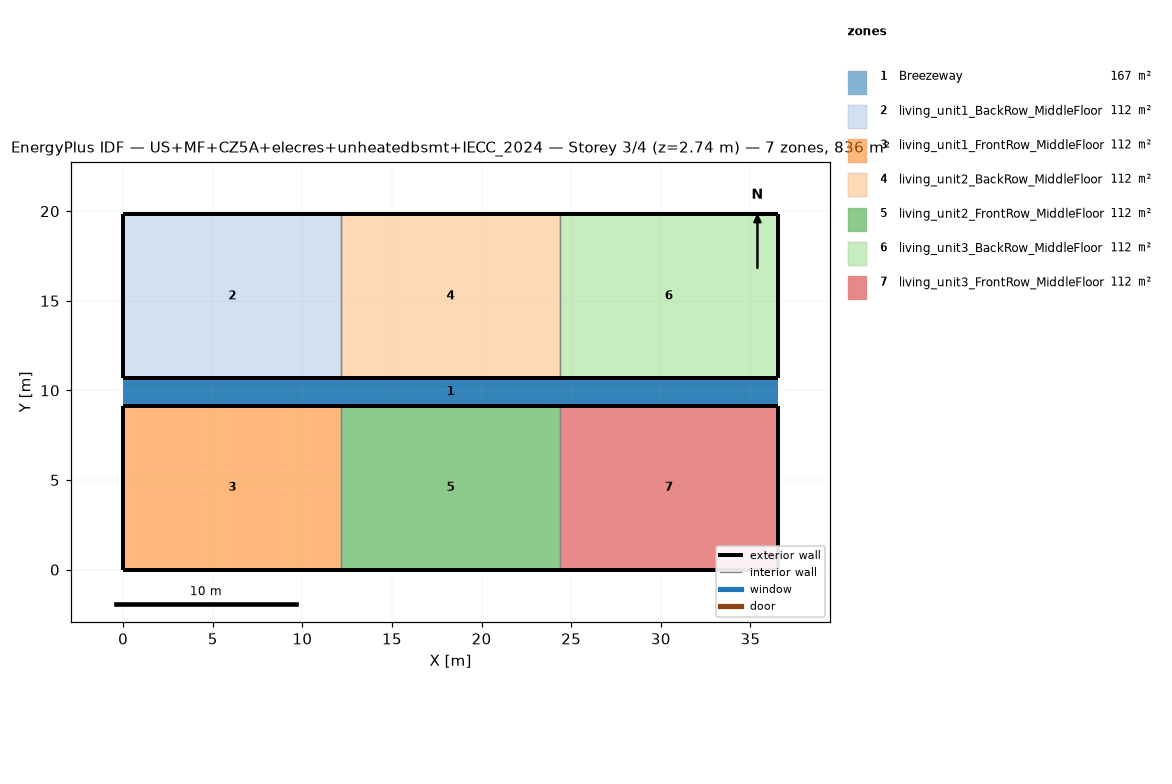
=== STOREY PLAN SPEC (per zone: floor XY polygon, exterior-wall plan segments, windows/doors) ===
zone 1: Breezeway  (167.0 m²)
  floor: (36.54, 9.16) (0.00, 9.16) (0.00, 10.68) (36.54, 10.68)
  floor: (36.54, 9.16) (0.00, 9.16) (0.00, 10.68) (36.54, 10.68)
  floor: (36.54, 9.16) (0.00, 9.16) (0.00, 10.68) (36.54, 10.68)
zone 2: living_unit1_BackRow_MiddleFloor  (111.5 m²)
  floor: (12.18, 10.68) (0.00, 10.68) (0.00, 19.84) (12.18, 19.84)
  exterior wall: (0.00, 10.68) – (12.18, 10.68)  [12.2 m]
  exterior wall: (12.18, 19.84) – (0.00, 19.84)  [12.2 m]
  exterior wall: (0.00, 19.84) – (0.00, 10.68)  [9.2 m]
  interior walls: 1
zone 3: living_unit1_FrontRow_MiddleFloor  (111.5 m²)
  floor: (12.18, 0.00) (0.00, 0.00) (0.00, 9.16) (12.18, 9.16)
  exterior wall: (0.00, 0.00) – (12.18, 0.00)  [12.2 m]
  exterior wall: (12.18, 9.16) – (0.00, 9.16)  [12.2 m]
  exterior wall: (0.00, 9.16) – (0.00, 0.00)  [9.2 m]
  interior walls: 1
zone 4: living_unit2_BackRow_MiddleFloor  (111.5 m²)
  floor: (24.36, 10.68) (12.18, 10.68) (12.18, 19.84) (24.36, 19.84)
  exterior wall: (12.18, 10.68) – (24.36, 10.68)  [12.2 m]
  exterior wall: (24.36, 19.84) – (12.18, 19.84)  [12.2 m]
  interior walls: 2
zone 5: living_unit2_FrontRow_MiddleFloor  (111.5 m²)
  floor: (24.36, 0.00) (12.18, 0.00) (12.18, 9.16) (24.36, 9.16)
  exterior wall: (12.18, 0.00) – (24.36, 0.00)  [12.2 m]
  exterior wall: (24.36, 9.16) – (12.18, 9.16)  [12.2 m]
  interior walls: 2
zone 6: living_unit3_BackRow_MiddleFloor  (111.5 m²)
  floor: (36.54, 10.68) (24.36, 10.68) (24.36, 19.84) (36.54, 19.84)
  exterior wall: (24.36, 10.68) – (36.54, 10.68)  [12.2 m]
  exterior wall: (36.54, 10.68) – (36.54, 19.84)  [9.2 m]
  exterior wall: (36.54, 19.84) – (24.36, 19.84)  [12.2 m]
  interior walls: 1
zone 7: living_unit3_FrontRow_MiddleFloor  (111.5 m²)
  floor: (36.54, 0.00) (24.36, 0.00) (24.36, 9.16) (36.54, 9.16)
  exterior wall: (24.36, 0.00) – (36.54, 0.00)  [12.2 m]
  exterior wall: (36.54, 0.00) – (36.54, 9.16)  [9.2 m]
  exterior wall: (36.54, 9.16) – (24.36, 9.16)  [12.2 m]
  interior walls: 1

=== DERIVED (storey summary) ===
Building: US+MF+CZ5A+elecres+unheatedbsmt+IECC_2024
Storey: 3 of 4  (floor level z = 2.74 m)
Storey gross floor area: 836.2 m²
Zones on this storey: 7
  - Breezeway: floor 167.0 m²
  - living_unit1_BackRow_MiddleFloor: floor 111.5 m²; exterior wall 33.5 m (86.9 m²); WWR 0.0%
  - living_unit1_FrontRow_MiddleFloor: floor 111.5 m²; exterior wall 33.5 m (86.9 m²); WWR 0.0%
  - living_unit2_BackRow_MiddleFloor: floor 111.5 m²; exterior wall 24.4 m (63.1 m²); WWR 0.0%
  - living_unit2_FrontRow_MiddleFloor: floor 111.5 m²; exterior wall 24.4 m (63.1 m²); WWR 0.0%
  - living_unit3_BackRow_MiddleFloor: floor 111.5 m²; exterior wall 33.5 m (86.9 m²); WWR 0.0%
  - living_unit3_FrontRow_MiddleFloor: floor 111.5 m²; exterior wall 33.5 m (86.9 m²); WWR 0.0%
Zone adjacency (shared interzone walls):
  - living_unit1_BackRow_MiddleFloor ↔ living_unit2_BackRow_MiddleFloor
  - living_unit1_FrontRow_MiddleFloor ↔ living_unit2_FrontRow_MiddleFloor
  - living_unit2_BackRow_MiddleFloor ↔ living_unit3_BackRow_MiddleFloor
  - living_unit2_FrontRow_MiddleFloor ↔ living_unit3_FrontRow_MiddleFloor